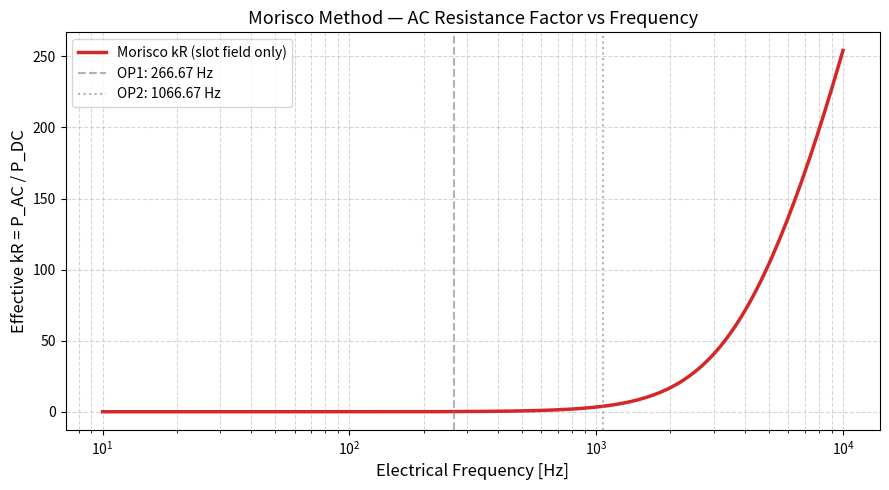

The script that saved this image:
"""
Morisco et al. (2020) FEA-PEEC Hybrid Model for AC Copper Loss in Hairpin Windings.

Reference:
  D. Morisco, A. Möckel, H. Rapp, and H. Schwertfeger,
  "Hybrid Analytical Model for AC Copper Loss Computation of Hairpin Winding,"
  in Proc. IEEE ICEM, 2020.

Physical model overview:
  Total AC loss = Slot leakage field loss (P_slot) + Rotor PM field loss (P_rotor)

  1. P_slot  : Eddy current loss driven by the slot leakage B-field (due to stator currents).
               Each layer sees a linearly increasing B proportional to the enclosed current.
               Computed per conductor and summed over all layers.

  2. P_rotor : Additional eddy current loss driven by the rotor PM flux that penetrates the
               stator slot.  The rotor B oscillates at harmonics of the electrical frequency
               and must be averaged over one electrical period.

Key rectangular-conductor eddy current formula (low-ξ, i.e., h << δ):
  p_eddy = σ · ω² · B² · w · h³ / 24   [W/m]   (loss per unit axial length, per conductor)

For higher ξ (h comparable to δ), a Dowell correction function F(ξ) is applied.

Naming follows paper Nomenclature:
  b   = conductor width  [m]   (= w_slot / n_parallel_per_row)
  h   = conductor height [m]
  n_L = number of conductor layers in slot
  σ   = electrical conductivity [S/m]
  ω   = angular electrical frequency [rad/s]
  L_a = active (axial) length [m]
  B_k = peak slot leakage B at mid-height of layer k [T]
  B_r = peak rotor PM flux density in the slot [T]
"""

from __future__ import annotations

import numpy as np
from dataclasses import dataclass, field
from typing import Optional


# ---------------------------------------------------------------------------
# Data containers
# ---------------------------------------------------------------------------

@dataclass(frozen=True)
class ConductorGeometry:
    """Geometric and material parameters for one rectangular hairpin conductor."""
    b: float          # conductor width  [m]
    h: float          # conductor height [m]
    sigma: float      # electrical conductivity [S/m]  (Cu @ 20°C ≈ 5.8e7)
    L_a: float        # active stack length [m]


@dataclass(frozen=True)
class SlotGeometry:
    """Slot layout for Morisco layer analysis."""
    w_slot: float         # slot width (inner, net) [m]
    n_L: int              # number of conductor layers (radial, bottom→top)
    n_par: int = 1        # parallel conductors per row (typically 1 for hairpin)


@dataclass(frozen=True)
class OperatingPoint:
    """Electrical operating condition."""
    f_e: float            # fundamental electrical frequency [Hz]
    I_rms: float          # phase RMS current [A]
    n_harmonic: int = 1   # highest harmonic order to include (default: fundamental only)
    harmonics: tuple[tuple[int, float], ...] = ()
    # harmonics: sequence of (order ν, amplitude_rms [A]) for current harmonics.
    # If empty, only the fundamental is used.


@dataclass(frozen=True)
class RotorFieldInput:
    """
    Rotor PM field data extracted from FEA (or analytically estimated).

    B_rotor_harmonics: list of (harmonic_order ν_r, B_peak [T]) tuples.
      The rotor field in the slot is dominated by the first few spatial harmonics
      of the PM field.  For a p-pole motor, the dominant slot-penetrating harmonic
      has order p (fundamental) and odd multiples thereof.
    """
    B_rotor_harmonics: tuple[tuple[int, float], ...]  # (order, B_peak [T])


# ---------------------------------------------------------------------------
# Physical helper functions
# ---------------------------------------------------------------------------

MU_0 = 4.0 * np.pi * 1e-7  # [H/m]


def skin_depth(f: float, sigma: float, mu_r: float = 1.0) -> float:
    """
    Skin depth δ [m] for a good conductor.

    δ = 1 / √(π · f · μ · σ)
    """
    if f <= 0.0:
        return np.inf
    mu = mu_r * MU_0
    return 1.0 / np.sqrt(np.pi * f * mu * sigma)


def xi(h: float, f: float, sigma: float, mu_r: float = 1.0) -> float:
    """
    Normalised conductor height ξ = h / δ.

    Used to distinguish thin-conductor (ξ << 1) from thick-conductor (ξ >> 1) regimes.
    """
    delta = skin_depth(f, sigma, mu_r)
    return h / delta


def dowell_M(xi_val: float) -> float:
    """
    Dowell M(ξ): skin-effect correction factor.

    M(ξ) = ξ · (sinh 2ξ + sin 2ξ) / (cosh 2ξ − cos 2ξ)
    """
    if xi_val < 1e-6:
        return 1.0
    return xi_val * (np.sinh(2 * xi_val) + np.sin(2 * xi_val)) / (
        np.cosh(2 * xi_val) - np.cos(2 * xi_val)
    )


def dowell_Q(xi_val: float) -> float:
    """
    Dowell Q(ξ): proximity-effect correction factor per layer.

    Q(ξ) = 2ξ · (sinh ξ − sin ξ) / (cosh ξ + cos ξ)
    """
    if xi_val < 1e-6:
        return 0.0
    return 2.0 * xi_val * (np.sinh(xi_val) - np.sin(xi_val)) / (
        np.cosh(xi_val) + np.cos(xi_val)
    )


def dowell_kr(m: float, xi_val: float) -> float:
    """
    Total AC resistance factor kR = Rac / Rdc for Dowell model.

    kR = M(ξ) + ((2m − 1)² / 3) · Q(ξ)

    Parameters
    ----------
    m   : position index (1 = bottom layer, counted as "m-th group of 1 conductor")
    xi_val : normalised conductor height ξ = h/δ
    """
    return dowell_M(xi_val) + ((2.0 * m - 1.0) ** 2 / 3.0) * dowell_Q(xi_val)


# ---------------------------------------------------------------------------
# Morisco Slot Field Loss  (Step 1)
# ---------------------------------------------------------------------------

def slot_leakage_B(layer_index: int, n_L: int, w_slot: float,
                   I_rms: float, n_par: int = 1) -> float:
    """
    Peak slot leakage B at the mid-height of *layer_index* (1-based, bottom=1).

    Assumes uniform current distribution across all layers (simplified FEA replacement):
      B_k = μ₀ · (k · n_par · I_rms · √2) / w_slot

    This is the 1-D Ampere's law approximation valid for a rectangular slot when
    conductors are uniformly distributed.

    Returns peak (amplitude) B [T].
    """
    I_peak = I_rms * np.sqrt(2.0)
    B_peak = MU_0 * layer_index * n_par * I_peak / w_slot
    return B_peak


def eddy_loss_per_conductor_m_per_m(B_peak: float, omega: float,
                                    b: float, h: float, sigma: float) -> float:
    """
    Eddy current loss per conductor per unit axial length [W/m] for a rectangular
    conductor in an external field B (thin-conductor low-ξ approximation).

    p = σ · ω² · B² · b · h³ / 24

    Valid when ξ = h/δ << 1.  For larger ξ use the Dowell-corrected version.
    """
    return sigma * omega**2 * B_peak**2 * b * h**3 / 24.0


def eddy_loss_per_conductor_m_per_m_dowell(B_peak: float, omega: float,
                                           b: float, h: float, sigma: float,
                                           f: float, layer: int) -> float:
    """
    Dowell-corrected eddy current loss per conductor per unit axial length [W/m].

    Applies the proximity-effect correction D(ξ) to the thin-conductor formula.
    The skin-effect (self-field) term is handled separately via dowell_kr.

    p_prox = (σ · ω² · B² · b · h³ / 24) · F_prox(ξ)

    where F_prox(ξ) ≈ Q(ξ) / (ξ³/3)  (ratio of actual proximity loss to thin-cond approx)
    """
    xi_val = xi(h, f, sigma)
    if xi_val < 1e-3:
        F_prox = 1.0
    else:
        # Exact proximity loss density (Stoll & Hammond form)
        # P_prox_exact ∝ Q(ξ); thin-conductor approximation ∝ ξ³/3
        # → correction factor = Q(ξ) · 3/ξ³
        F_prox = dowell_Q(xi_val) * 3.0 / xi_val**3

    return sigma * omega**2 * B_peak**2 * b * h**3 / 24.0 * F_prox


def calculate_slot_field_loss(cond: ConductorGeometry, slot: SlotGeometry,
                              op: OperatingPoint) -> dict:
    """
    Compute AC loss due to slot leakage field (stator current contribution).

    Strategy
    --------
    For each layer k (1 … n_L):
      1. Compute slot leakage B at mid-height of layer k.
      2. Apply Dowell correction for conductor height.
      3. Accumulate total loss [W] per conductor and per slot.

    Parameters
    ----------
    cond : ConductorGeometry
    slot : SlotGeometry
    op   : OperatingPoint  (fundamental + harmonics)

    Returns
    -------
    dict with keys:
      'P_slot_per_conductor_W' : np.ndarray of shape (n_L,) — loss per conductor [W]
      'P_slot_total_W'         : float — total slot field AC loss over all layers [W]
      'B_per_layer_T'          : np.ndarray — peak B at each layer [T]
      'xi_fundamental'         : float — normalised height at fundamental frequency
    """
    omega_e = 2.0 * np.pi * op.f_e
    xi_fund = xi(cond.h, op.f_e, cond.sigma)

    # Build harmonic list: fundamental + optional additional harmonics
    harmonic_list: list[tuple[int, float]] = [(1, op.I_rms)]
    harmonic_list.extend(op.harmonics)

    P_per_layer = np.zeros(slot.n_L)
    B_per_layer = np.zeros(slot.n_L)

    for k in range(1, slot.n_L + 1):
        for (nu, I_nu) in harmonic_list:
            f_nu = op.f_e * nu
            omega_nu = 2.0 * np.pi * f_nu
            B_k = slot_leakage_B(k, slot.n_L, slot.w_slot, I_nu, slot.n_par)
            p_k = eddy_loss_per_conductor_m_per_m_dowell(
                B_peak=B_k, omega=omega_nu,
                b=cond.b, h=cond.h, sigma=cond.sigma,
                f=f_nu, layer=k
            )
            P_per_layer[k - 1] += p_k * cond.L_a   # [W]

        B_per_layer[k - 1] = slot_leakage_B(k, slot.n_L, slot.w_slot, op.I_rms, slot.n_par)

    return {
        "P_slot_per_conductor_W": P_per_layer,
        "P_slot_total_W": float(np.sum(P_per_layer)),
        "B_per_layer_T": B_per_layer,
        "xi_fundamental": xi_fund,
    }


# ---------------------------------------------------------------------------
# Morisco Rotor Field Loss  (Step 2)
# ---------------------------------------------------------------------------

def calculate_rotor_field_loss(cond: ConductorGeometry, slot: SlotGeometry,
                               op: OperatingPoint,
                               rotor: RotorFieldInput) -> dict:
    """
    Compute AC loss due to rotor PM flux penetrating the stator slot.

    The rotor PM produces a B-field that sweeps through the slot at the
    electrical angular velocity ω_e (and its spatial harmonics).
    In the conductor frame, each harmonic ν_r appears at frequency ν_r · f_e.

    The rotor B is assumed uniform across all layers (conservative estimate).
    For more accuracy, pass layer-specific B_rotor from FEA post-processing.

    Formula (per conductor, per unit length):
      p_rotor = σ · (ν_r · ω_e)² · B_r² · b · h³ / 24   · F_prox(ξ_rotor)

    Loss is identical for each layer (no layer dependence for rotor field).

    Returns
    -------
    dict with keys:
      'P_rotor_per_conductor_W' : float — rotor loss per conductor [W]
      'P_rotor_total_W'         : float — total rotor AC loss over all conductors [W]
      'P_rotor_per_harmonic_W'  : list  — breakdown per rotor harmonic
    """
    P_rotor_harmonic = []

    for (nu_r, B_r_peak) in rotor.B_rotor_harmonics:
        f_r_nu = op.f_e * nu_r
        omega_r_nu = 2.0 * np.pi * f_r_nu
        p_rotor_per_m = eddy_loss_per_conductor_m_per_m_dowell(
            B_peak=B_r_peak, omega=omega_r_nu,
            b=cond.b, h=cond.h, sigma=cond.sigma,
            f=f_r_nu, layer=1   # rotor B is not layer-dependent in this model
        )
        P_rotor_harmonic.append(p_rotor_per_m * cond.L_a)

    P_rotor_per_cond = sum(P_rotor_harmonic)
    P_rotor_total = P_rotor_per_cond * slot.n_L  # all conductors in slot

    return {
        "P_rotor_per_conductor_W": P_rotor_per_cond,
        "P_rotor_total_W": float(P_rotor_total),
        "P_rotor_per_harmonic_W": P_rotor_harmonic,
    }


# ---------------------------------------------------------------------------
# Morisco Total AC Loss  (Combined)
# ---------------------------------------------------------------------------

def calculate_total_acloss_morisco(cond: ConductorGeometry, slot: SlotGeometry,
                                   op: OperatingPoint,
                                   rotor: Optional[RotorFieldInput] = None,
                                   n_slots_per_phase: int = 1) -> dict:
    """
    Morisco FEA-PEEC total AC copper loss.

    P_total = P_slot + P_rotor  (per slot, then scaled to per phase)

    Parameters
    ----------
    cond              : conductor geometry and material
    slot              : slot layout
    op                : operating point (frequency, current, harmonics)
    rotor             : rotor PM field data (None → rotor contribution ignored)
    n_slots_per_phase : number of slots per phase (for phase-level total)

    Returns
    -------
    dict with full breakdown
    """
    slot_res = calculate_slot_field_loss(cond, slot, op)
    rotor_res = (calculate_rotor_field_loss(cond, slot, op, rotor)
                 if rotor is not None
                 else {"P_rotor_total_W": 0.0, "P_rotor_per_conductor_W": 0.0,
                       "P_rotor_per_harmonic_W": []})

    P_slot_total = slot_res["P_slot_total_W"]
    P_rotor_total = rotor_res["P_rotor_total_W"]
    P_total_per_slot = P_slot_total + P_rotor_total
    P_total_per_phase = P_total_per_slot * n_slots_per_phase

    return {
        "P_slot_total_W": P_slot_total,
        "P_rotor_total_W": P_rotor_total,
        "P_total_per_slot_W": P_total_per_slot,
        "P_total_per_phase_W": P_total_per_phase,
        "slot_result": slot_res,
        "rotor_result": rotor_res,
        "xi_fundamental": slot_res["xi_fundamental"],
    }


# ---------------------------------------------------------------------------
# Utility: DC resistance for reference
# ---------------------------------------------------------------------------

def dc_resistance_per_conductor(cond: ConductorGeometry) -> float:
    """R_dc [Ω] = L_a / (σ · b · h)"""
    return cond.L_a / (cond.sigma * cond.b * cond.h)


def dc_loss_per_conductor(cond: ConductorGeometry, I_rms: float) -> float:
    """P_dc [W] = R_dc · I²"""
    return dc_resistance_per_conductor(cond) * I_rms**2


# ---------------------------------------------------------------------------
# Demonstration  (OP1: 4000 rpm / OP2: 16000 rpm)
# ---------------------------------------------------------------------------

if __name__ == "__main__":
    import matplotlib
    matplotlib.use("Agg")
    import matplotlib.pyplot as plt

    print("=" * 65)
    print("  Morisco FEA-PEEC Hybrid AC Loss Calculator")
    print("  Reference: Morisco et al., ICEM 2020")
    print("=" * 65)

    # ── Motor geometry (8p-48s hairpin, representative values) ──────────────
    cond = ConductorGeometry(
        b=5.5e-3,       # conductor width [m]
        h=2.0e-3,       # conductor height [m]
        sigma=5.8e7,    # Cu conductivity at 20°C [S/m]
        L_a=0.150,      # stack length [m]
    )
    slot = SlotGeometry(
        w_slot=6.0e-3,  # slot width [m]
        n_L=6,          # 6 layers (hairpin turns per slot)
        n_par=1,        # 1 parallel conductor per row
    )

    # ── Rotor PM field (from FEA or analytically estimated) ─────────────────
    # Assume fundamental PM B in slot ≈ 0.05 T (typical for open-slot hairpin)
    rotor_field = RotorFieldInput(
        B_rotor_harmonics=(
            (1, 0.05),   # fundamental PM harmonic, 0.05 T peak
            (3, 0.015),  # 3rd spatial harmonic
            (5, 0.008),  # 5th spatial harmonic
        )
    )

    # ── Operating Points ─────────────────────────────────────────────────────
    op1 = OperatingPoint(f_e=266.67, I_rms=240.0)   # 4000 rpm, 240 Arms
    op2 = OperatingPoint(f_e=1066.67, I_rms=185.0)  # 16000 rpm, 185 Arms

    n_slots_phase = 8   # e.g., 48-slot 3-phase → 16 slots/phase, 2-layer → 8

    for label, op in [("OP1 (4000 rpm, 240 Arms)", op1),
                      ("OP2 (16000 rpm, 185 Arms)", op2)]:
        res = calculate_total_acloss_morisco(
            cond, slot, op, rotor_field, n_slots_per_phase=n_slots_phase
        )
        sr = res["slot_result"]
        rr = res["rotor_result"]

        print(f"\n── {label} ──")
        print(f"  f_e = {op.f_e:.2f} Hz,  I_rms = {op.I_rms:.1f} Arms")
        print(f"  Skin depth δ = {skin_depth(op.f_e, cond.sigma)*1e6:.2f} μm,  "
              f"ξ = h/δ = {res['xi_fundamental']:.4f}")
        print(f"\n  [Slot Leakage Field Contribution]")
        for k, (B_k, P_k) in enumerate(zip(sr["B_per_layer_T"],
                                           sr["P_slot_per_conductor_W"]), 1):
            R_dc = dc_resistance_per_conductor(cond)
            P_dc = dc_loss_per_conductor(cond, op.I_rms)
            print(f"    Layer {k}: B={B_k*1e3:.3f} mT,  "
                  f"P_eddy={P_k*1e3:.4f} mW,  "
                  f"kR_effective={P_k/P_dc:.4f}")
        print(f"  Σ P_slot  = {res['P_slot_total_W']*1e3:.4f} mW / slot")

        print(f"\n  [Rotor PM Field Contribution]")
        for idx, (nu_r, B_r) in enumerate(rotor_field.B_rotor_harmonics):
            print(f"    Harmonic {nu_r}: B_r={B_r*1e3:.1f} mT,  "
                  f"P={rr['P_rotor_per_harmonic_W'][idx]*1e3:.4f} mW / cond")
        print(f"  Σ P_rotor = {res['P_rotor_total_W']*1e3:.4f} mW / slot")

        print(f"\n  [Total]")
        print(f"  P_total (slot) = {res['P_total_per_slot_W']*1e3:.4f} mW")
        print(f"  P_total (phase)= {res['P_total_per_phase_W']:.4f} W")

        P_dc_slot = dc_loss_per_conductor(cond, op.I_rms) * slot.n_L
        kR_eff = res["P_total_per_slot_W"] / P_dc_slot
        print(f"  Effective kR   = {kR_eff:.4f}  (P_AC/P_DC per slot)")

    # ── Frequency sweep: kR vs frequency ────────────────────────────────────
    freqs = np.logspace(1, 4, 200)   # 10 Hz → 10 kHz
    kR_list = []
    for f in freqs:
        op_sweep = OperatingPoint(f_e=f, I_rms=240.0)
        res_sweep = calculate_total_acloss_morisco(
            cond, slot, op_sweep, rotor=None, n_slots_per_phase=1
        )
        P_dc_s = dc_loss_per_conductor(cond, 240.0) * slot.n_L
        kR_list.append(res_sweep["P_total_per_slot_W"] / P_dc_s)

    fig, ax = plt.subplots(figsize=(9, 5))
    ax.semilogx(freqs, kR_list, color="tab:red", lw=2.5, label="Morisco kR (slot field only)")
    ax.axvline(266.67, ls="--", color="gray", alpha=0.6, label="OP1: 266.67 Hz")
    ax.axvline(1066.67, ls=":", color="gray", alpha=0.6, label="OP2: 1066.67 Hz")
    ax.set_xlabel("Electrical Frequency [Hz]", fontsize=12)
    ax.set_ylabel("Effective kR = P_AC / P_DC", fontsize=12)
    ax.set_title("Morisco Method — AC Resistance Factor vs Frequency", fontsize=13)
    ax.legend()
    ax.grid(True, which="both", ls="--", alpha=0.5)
    fig.tight_layout()
    fig.savefig("morisco_kr_vs_freq.png", dpi=150)
    print("\n[Saved] morisco_kr_vs_freq.png")
